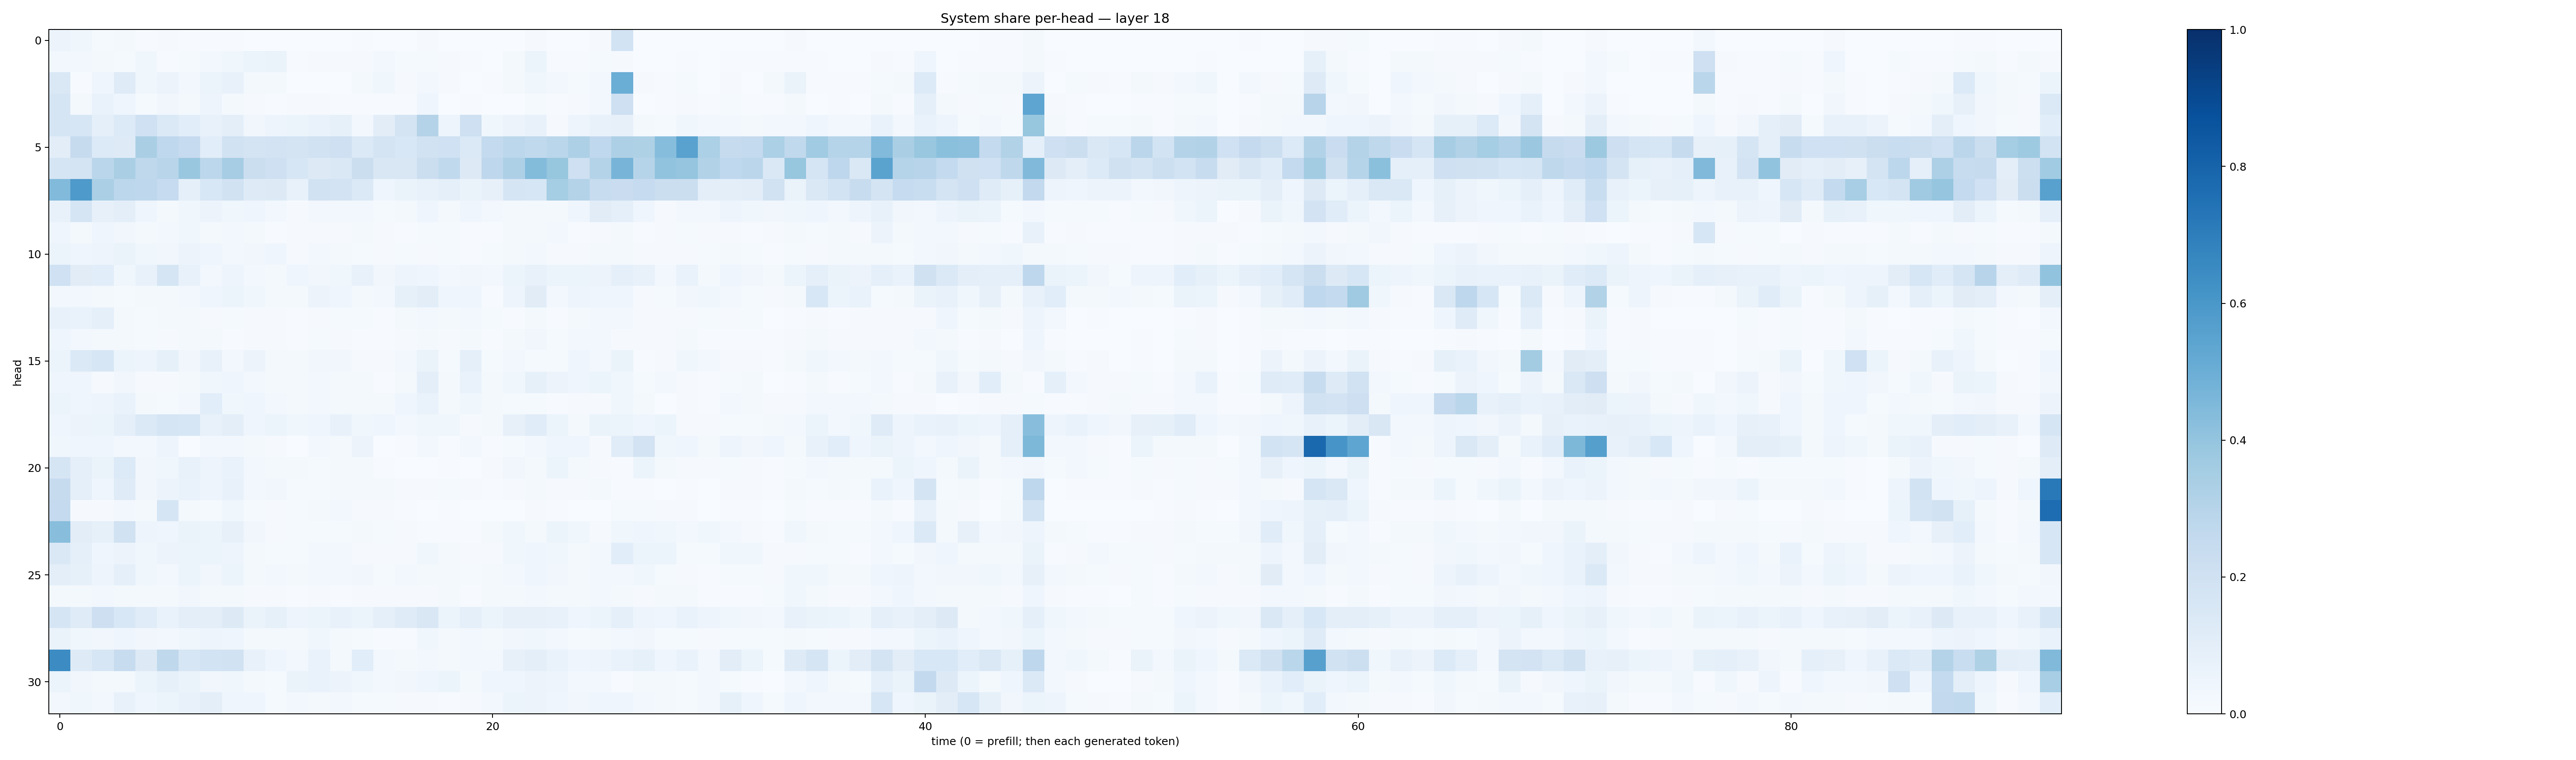

The table this chart was drawn from, first rows:
0.057573, 0.03695322, 0.014457617, 0.023014186, 0.0050956304, 0.0088426545, 0.004128837, 0.0069560767, 0.003919961, 0.0037273804, 0.0031881477, 0.0034765443, 0.0011711031, 0.00053199596, 0.005440551, 0.0021946768, 0.0022736012, 0.007858924, 0.0020917295, 0.0008170533, 0.00057454384, 0.0026290275, 0.008350165, 0.0032245943
0.02831, 0.02426, 0.01864, 0.01562, 0.03518, 0.0059, 0.01224, 0.02818, 0.03801, 0.06175, 0.06379, 0.007509, 0.009188, 0.01073, 0.01055, 0.0307, 0.01415, 0.01322, 0.01116, 0.003973, 0.003601, 0.01771, 0.05928, 0.004497
0.1458, 0.006609, 0.03978, 0.1175, 0.03749, 0.05608, 0.03061, 0.0624, 0.07189, 0.02314, 0.01639, 0.002141, 0.003565, 0.003155, 0.01647, 0.03652, 0.009122, 0.03019, 0.01034, 0.002186, 0.00428, 0.02048, 0.03774, 0.02622
0.166, 0.01852, 0.06918, 0.04577, 0.01386, 0.03256, 0.0225, 0.04819, 0.0222, 0.0117, 0.004672, 0.009124, 0.009749, 0.006843, 0.006735, 0.005998, 0.00423, 0.04419, 0.00269, 0.006869, 0.002001, 0.003262, 0.01465, 0.005664
0.1705, 0.1612, 0.09357, 0.1335, 0.1993, 0.1402, 0.1089, 0.07362, 0.09516, 0.0314, 0.04915, 0.05311, 0.06825, 0.08456, 0.02482, 0.1034, 0.174, 0.3065, 0.04874, 0.2076, 0.03725, 0.05685, 0.07555, 0.0105
0.1024, 0.2429, 0.133, 0.1227, 0.339, 0.269, 0.2489, 0.1082, 0.1918, 0.1776, 0.1807, 0.1763, 0.1909, 0.2073, 0.14, 0.1784, 0.1546, 0.1899, 0.2012, 0.1406, 0.2563, 0.2811, 0.2648, 0.289
0.1708, 0.1724, 0.2885, 0.3368, 0.271, 0.2893, 0.3828, 0.2787, 0.3485, 0.2243, 0.2071, 0.1597, 0.13, 0.1425, 0.2236, 0.1505, 0.1504, 0.2214, 0.2624, 0.1268, 0.2752, 0.3255, 0.4377, 0.3922
0.4434, 0.5879, 0.3325, 0.2788, 0.2747, 0.2499, 0.08709, 0.1562, 0.1942, 0.1245, 0.1296, 0.0765, 0.1909, 0.1832, 0.1384, 0.04386, 0.06608, 0.07626, 0.08921, 0.06411, 0.08084, 0.1659, 0.1625, 0.3541
0.07735, 0.1683, 0.07868, 0.09754, 0.04218, 0.0184, 0.0382, 0.05474, 0.03781, 0.03917, 0.03103, 0.008888, 0.02517, 0.02415, 0.02598, 0.01556, 0.01651, 0.04643, 0.02046, 0.04058, 0.02641, 0.01904, 0.02065, 0.02058
0.03968, 0.02001, 0.04204, 0.0314, 0.01725, 0.0247, 0.03773, 0.02193, 0.02577, 0.0158, 0.00712, 0.008535, 0.009562, 0.01011, 0.01679, 0.009826, 0.006699, 0.01294, 0.01199, 0.006063, 0.006971, 0.0169, 0.02214, 0.024
0.06167, 0.04228, 0.04841, 0.06431, 0.03792, 0.03185, 0.0566, 0.04623, 0.02766, 0.03165, 0.03913, 0.01011, 0.02623, 0.02004, 0.01547, 0.01012, 0.01535, 0.009607, 0.01292, 0.00529, 0.01423, 0.02076, 0.02916, 0.008413
0.2022, 0.1133, 0.1067, 0.03895, 0.07276, 0.1698, 0.07525, 0.02959, 0.05021, 0.02977, 0.01897, 0.04428, 0.03405, 0.03663, 0.07195, 0.03447, 0.04798, 0.03957, 0.0276, 0.03215, 0.02447, 0.05334, 0.07566, 0.06217
0.02695, 0.02827, 0.0166, 0.01362, 0.02109, 0.02279, 0.03047, 0.04441, 0.05109, 0.03658, 0.02084, 0.02276, 0.05793, 0.04588, 0.01603, 0.02604, 0.08424, 0.105, 0.0416, 0.04587, 0.005024, 0.05031, 0.113, 0.02346
0.07801, 0.06992, 0.08939, 0.02183, 0.01225, 0.02254, 0.01731, 0.009992, 0.01441, 0.008195, 0.0104, 0.004913, 0.01124, 0.01437, 0.01434, 0.005004, 0.02317, 0.02678, 0.01689, 0.0254, 0.01223, 0.006296, 0.01717, 0.005142
0.04192, 0.02829, 0.01694, 0.02136, 0.01531, 0.008899, 0.01922, 0.01618, 0.007617, 0.01044, 0.01045, 0.006192, 0.01416, 0.01054, 0.004477, 0.004824, 0.008183, 0.01784, 0.009928, 0.01564, 0.007724, 0.02259, 0.03309, 0.01175
0.06072, 0.1397, 0.1606, 0.05415, 0.04702, 0.08405, 0.03462, 0.07632, 0.02602, 0.05854, 0.0192, 0.01638, 0.0342, 0.0321, 0.0109, 0.01002, 0.02977, 0.06289, 0.01237, 0.08739, 0.01364, 0.02579, 0.01422, 0.01214
0.03937, 0.03942, 0.01123, 0.03296, 0.01061, 0.008562, 0.0209, 0.03886, 0.03931, 0.02789, 0.01986, 0.0202, 0.03106, 0.01739, 0.02194, 0.006385, 0.02148, 0.1003, 0.01817, 0.06732, 0.02102, 0.03868, 0.08206, 0.05793
0.06018, 0.04608, 0.05025, 0.06983, 0.01983, 0.01422, 0.02772, 0.1063, 0.03876, 0.04633, 0.02592, 0.02153, 0.02617, 0.01966, 0.01946, 0.02155, 0.04307, 0.06885, 0.02281, 0.03641, 0.01584, 0.01442, 0.01361, 0.005112
0.0399, 0.05539, 0.05382, 0.08923, 0.1396, 0.171, 0.1602, 0.07077, 0.09908, 0.04182, 0.05893, 0.03568, 0.04324, 0.07629, 0.0388, 0.04551, 0.0284, 0.03555, 0.03538, 0.01159, 0.01945, 0.08014, 0.1154, 0.06202
0.03898, 0.03962, 0.04092, 0.02486, 0.02386, 0.0485, 0.003189, 0.03067, 0.02349, 0.0163, 0.009241, 0.00367, 0.02422, 0.01793, 0.05618, 0.003803, 0.005465, 0.03048, 0.006697, 0.02633, 0.004643, 0.01434, 0.03117, 0.04067
0.1675, 0.0865, 0.06456, 0.1335, 0.03138, 0.03687, 0.07175, 0.04904, 0.06754, 0.02495, 0.01644, 0.01718, 0.01454, 0.01912, 0.02069, 0.006363, 0.00349, 0.001985, 0.007417, 0.002788, 0.009058, 0.03503, 0.01601, 0.05959
0.244, 0.0888, 0.04462, 0.1177, 0.0328, 0.05622, 0.06866, 0.04885, 0.07765, 0.02979, 0.03342, 0.0128, 0.01393, 0.02141, 0.02192, 0.02138, 0.00816, 0.0106, 0.01243, 0.01108, 0.005391, 0.0107, 0.01677, 0.009082
0.253, 0.01035, 0.009414, 0.02627, 0.02199, 0.1713, 0.02304, 0.01499, 0.03885, 0.0145, 0.009183, 0.01561, 0.01815, 0.02931, 0.009232, 0.0102, 0.005377, 0.001174, 0.00422, 0.0002885, 0.002591, 0.001953, 0.008692, 0.007703
0.4264, 0.1048, 0.08572, 0.1915, 0.04998, 0.0466, 0.06308, 0.06124, 0.07906, 0.03291, 0.01001, 0.01545, 0.01374, 0.01428, 0.02012, 0.01268, 0.01025, 0.007458, 0.006759, 0.00516, 0.0162, 0.036, 0.01592, 0.05213
0.147, 0.08658, 0.04326, 0.05588, 0.03724, 0.05599, 0.05357, 0.05319, 0.04929, 0.02337, 0.01549, 0.01209, 0.02604, 0.02581, 0.007891, 0.008823, 0.0101, 0.03884, 0.01917, 0.00993, 0.01099, 0.03833, 0.04631, 0.03777
0.1007, 0.08234, 0.04921, 0.09133, 0.03595, 0.02837, 0.05898, 0.03482, 0.06153, 0.0209, 0.02734, 0.01949, 0.02452, 0.0279, 0.03291, 0.01453, 0.02511, 0.02115, 0.02095, 0.01247, 0.02136, 0.02703, 0.04548, 0.03325
0.02149, 0.01755, 0.02832, 0.02218, 0.01674, 0.01727, 0.03287, 0.01691, 0.0234, 0.009787, 0.007889, 0.006221, 0.008804, 0.007147, 0.008566, 0.0089, 0.009823, 0.009369, 0.02343, 0.004461, 0.01756, 0.02242, 0.0254, 0.016
0.169, 0.1181, 0.212, 0.1551, 0.1143, 0.06996, 0.094, 0.101, 0.1256, 0.06411, 0.08297, 0.04921, 0.0624, 0.07692, 0.05975, 0.0872, 0.1173, 0.1489, 0.05953, 0.08762, 0.06052, 0.08087, 0.08084, 0.07572
0.06486, 0.03812, 0.03348, 0.04251, 0.03361, 0.02707, 0.03717, 0.05029, 0.04521, 0.02045, 0.01647, 0.02339, 0.03589, 0.02129, 0.01442, 0.007791, 0.007642, 0.03577, 0.01979, 0.02691, 0.01569, 0.03435, 0.03736, 0.02802
0.6474, 0.1248, 0.1619, 0.238, 0.1323, 0.2723, 0.1607, 0.1874, 0.1913, 0.07718, 0.04136, 0.026, 0.06655, 0.02012, 0.107, 0.02989, 0.01846, 0.02411, 0.01718, 0.0283, 0.02645, 0.07954, 0.09615, 0.07008
0.05903, 0.03509, 0.01794, 0.0228, 0.0623, 0.084, 0.06427, 0.03507, 0.03527, 0.02185, 0.01473, 0.06401, 0.06793, 0.05549, 0.03812, 0.02567, 0.03508, 0.04395, 0.0526, 0.02223, 0.04643, 0.0425, 0.05746, 0.05059
0.02443, 0.03616, 0.02767, 0.07348, 0.04487, 0.06134, 0.071, 0.09916, 0.03991, 0.0413, 0.01466, 0.02435, 0.02014, 0.02387, 0.0156, 0.01338, 0.00783, 0.008018, 0.007275, 0.01085, 0.02386, 0.05093, 0.05854, 0.04571
